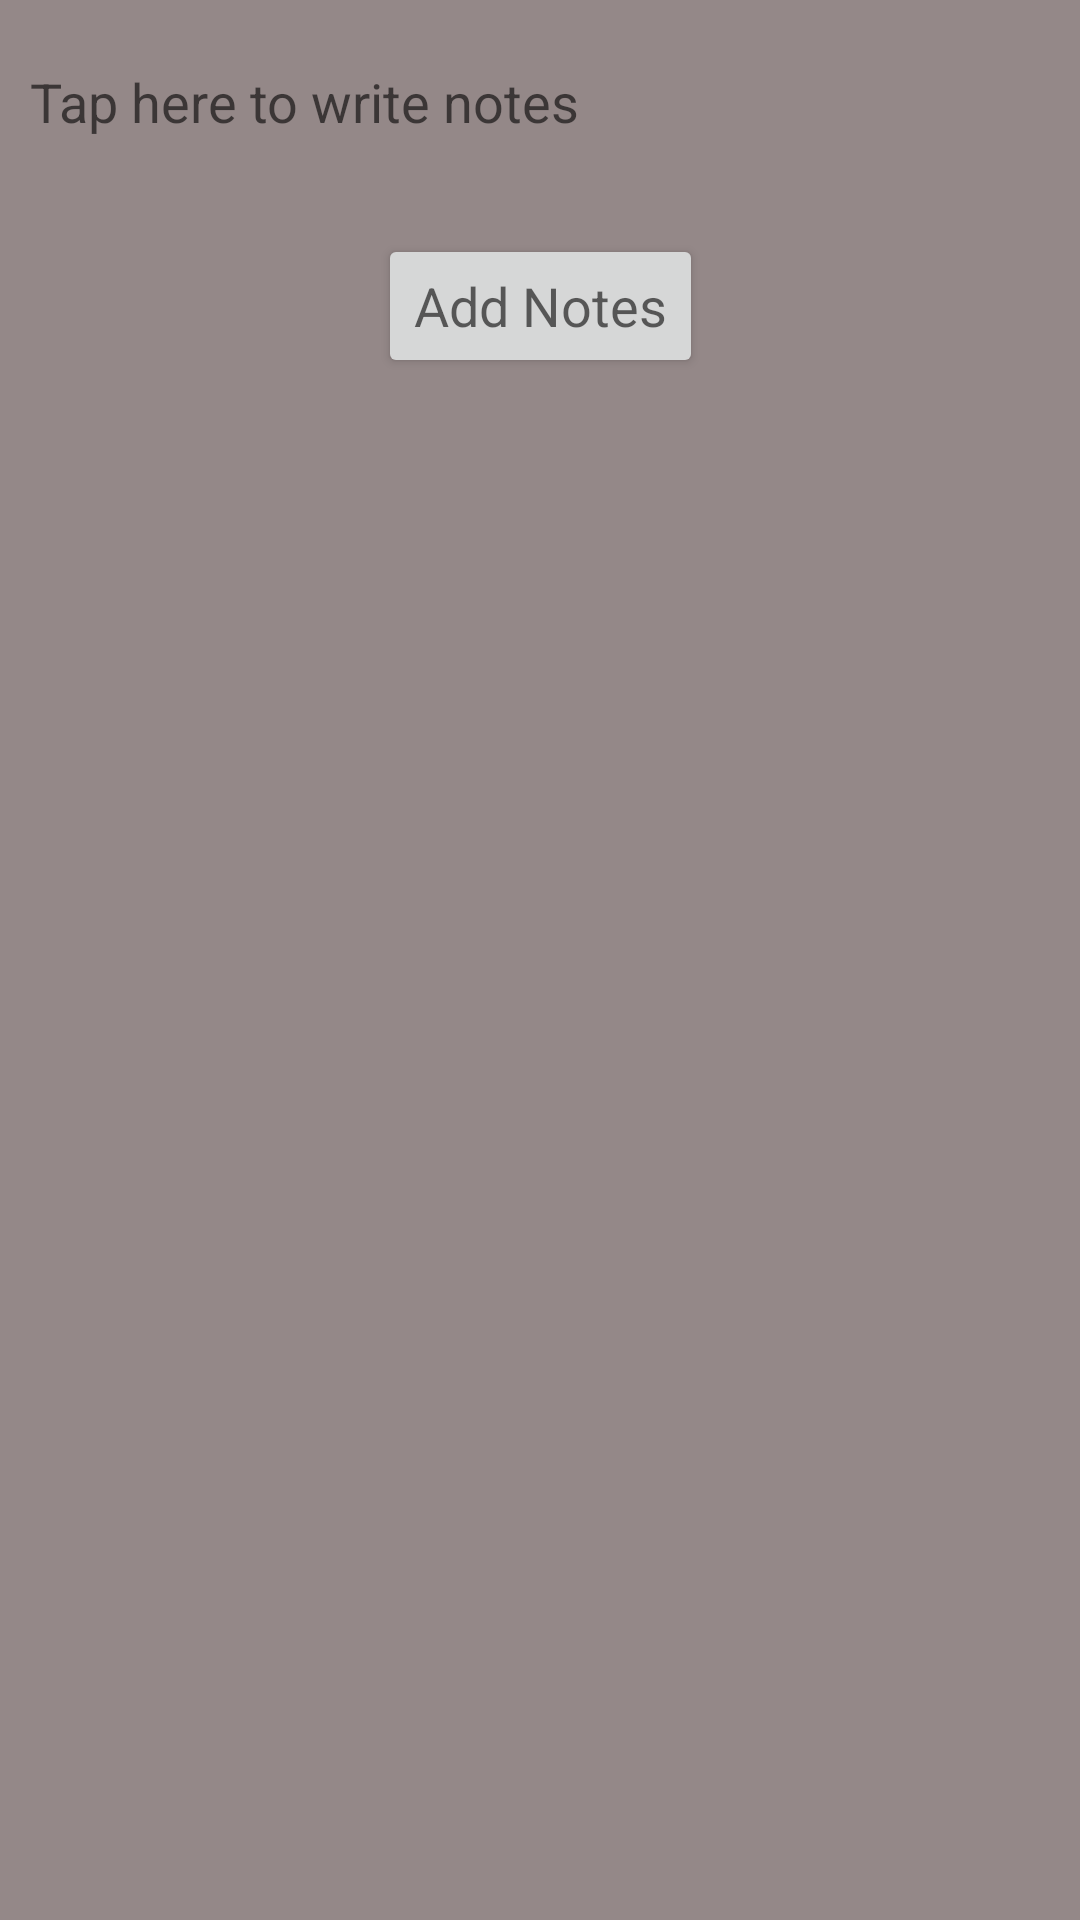

Reconstruct the res/layout file that produces this screen, plus the resources it refers to.
<!-- AndroidManifest.xml: application theme Theme.Demo -->
<!-- res/layout/activity_add_note.xml -->
<?xml version="1.0" encoding="utf-8"?>
<androidx.constraintlayout.widget.ConstraintLayout xmlns:android="http://schemas.android.com/apk/res/android"
    xmlns:app="http://schemas.android.com/apk/res-auto"
    xmlns:tools="http://schemas.android.com/tools"
    android:layout_width="match_parent"
    android:layout_height="match_parent"
    android:background="#948888"
    android:padding="10dp"
    tools:context=".AddNoteActivity">

    <EditText
        android:id="@+id/edit_text_data"
        android:layout_width="match_parent"
        android:layout_height="wrap_content"
        android:background="@null"
        android:hint="Tap here to write notes"
        android:inputType="textMultiLine"
        android:minHeight="48dp"
        android:textColor="@color/white"
        app:layout_constraintLeft_toLeftOf="parent"
        app:layout_constraintTop_toTopOf="parent" />

    <Button
        android:id="@+id/add"
        android:layout_width="wrap_content"
        android:layout_height="wrap_content"
        android:layout_margin="20dp"
        android:text="Add Notes"
        android:textAppearance="@style/TextAppearance.AppCompat.Medium"
        app:layout_constraintLeft_toLeftOf="parent"
        app:layout_constraintRight_toRightOf="parent"
        app:layout_constraintTop_toBottomOf="@id/edit_text_data" />

    <ImageView
        android:id="@+id/microphone"
        android:layout_width="40dp"
        android:layout_height="40dp"
        app:srcCompat="@drawable/ic_baseline_mic_24"
        app:layout_constraintRight_toRightOf="parent"
        app:layout_constraintTop_toTopOf="parent"
        />
</androidx.constraintlayout.widget.ConstraintLayout>
<!-- resources referenced by this layout -->
<resources>
  <style name="Theme.Demo" parent="Theme.MaterialComponents.DayNight.DarkActionBar">
          
          <item name="colorPrimary">#DDC771</item>
          <item name="colorPrimaryVariant">#A18515</item>
          <item name="colorOnPrimary">@color/white</item>
          
          <item name="colorSecondary">@color/teal_200</item>
          <item name="colorSecondaryVariant">@color/teal_700</item>
          <item name="colorOnSecondary">@color/black</item>
          
          <item name="android:statusBarColor" tools:targetApi="l">?attr/colorPrimaryVariant</item>
          
      </style>
  <!-- not gathered from this repository: default colours our renderer supplied (Android Studio template values) -->
  <color name="teal_200">#FF03DAC5</color>
  <color name="teal_700">#FF018786</color>
  <color name="black">#FF000000</color>
  <color name="white">#FFFFFFFF</color>
</resources>
